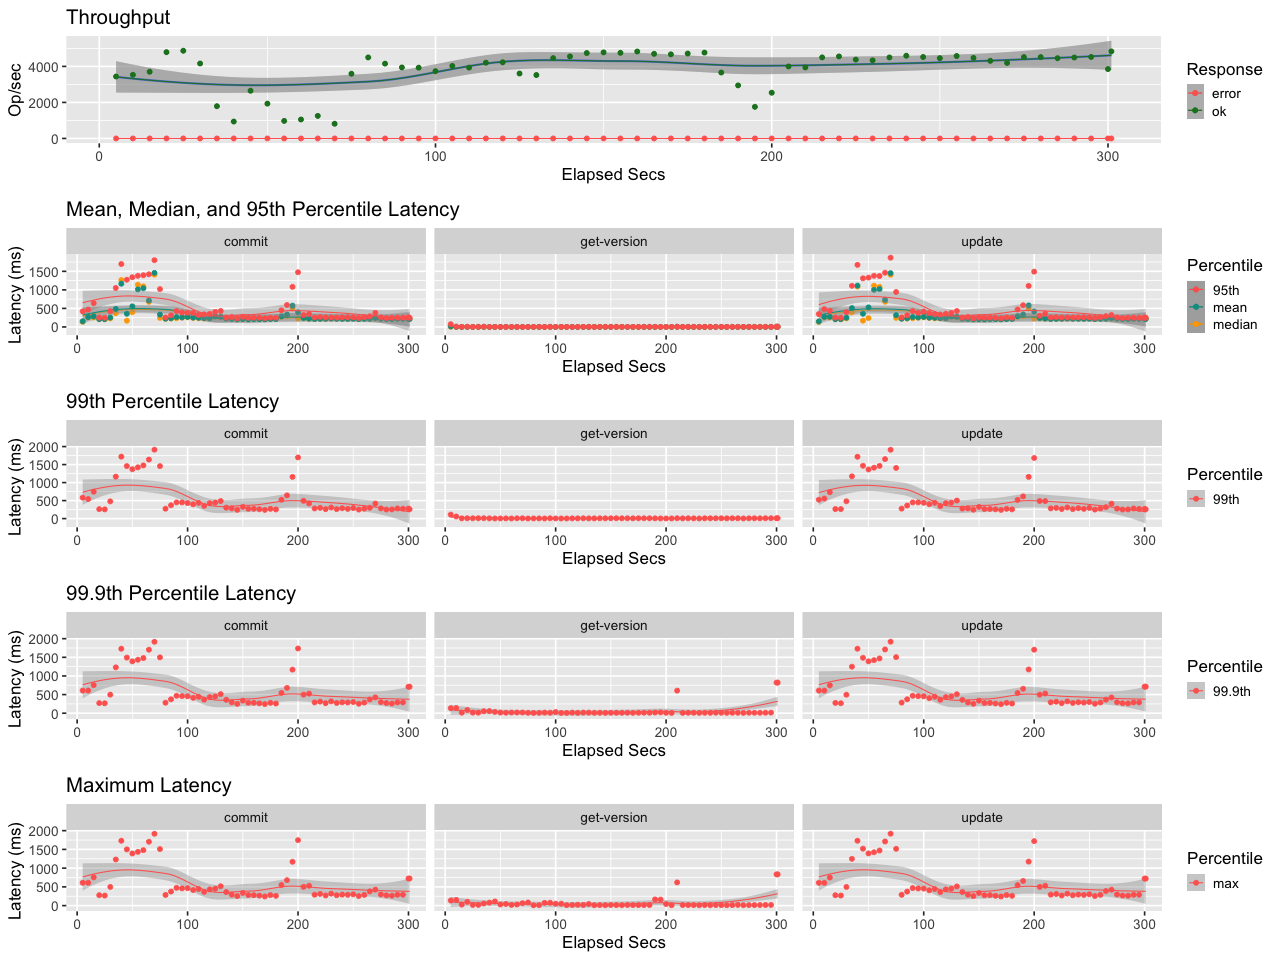

The data file committed next to this chart (first rows):
elapsed, window, total, successful, failed
5.005, 5.005, 17210, 17210, 0
10, 4.996, 17650, 17650, 0
14.99, 4.989, 18476, 18476, 0
19.99, 5.001, 23953, 23953, 0
24.99, 5, 24344, 24344, 0
29.99, 5, 20806, 20806, 0
34.99, 4.999, 8952, 8952, 0
40, 5.008, 4697, 4697, 0
44.99, 4.994, 13231, 13231, 0
50, 5.012, 9685, 9685, 0
54.99, 4.987, 4853, 4853, 0
59.99, 5.001, 5266, 5266, 0
64.99, 5, 6263, 6263, 0
69.99, 5.003, 4086, 4086, 0
74.99, 4.996, 17939, 17939, 0
79.99, 5.001, 22504, 22504, 0
84.99, 4.999, 20756, 20756, 0
89.99, 5.002, 19720, 19720, 0
94.99, 5.001, 19649, 19649, 0
99.99, 4.997, 18658, 18658, 0
105, 5.005, 20149, 20149, 0
110, 4.996, 19643, 19643, 0
115, 4.998, 21017, 21017, 0
120, 5.001, 21152, 21152, 0
125, 4.999, 18019, 18019, 0
130, 5.001, 17606, 17606, 0
135, 5, 22294, 22294, 0
140, 5.002, 22782, 22782, 0
145, 4.997, 23695, 23695, 0
150, 5, 23893, 23893, 0
155, 5.002, 23780, 23780, 0
160, 4.999, 24130, 24130, 0
165, 5.021, 23585, 23585, 0
170, 4.983, 23275, 23275, 0
175, 5.009, 23612, 23612, 0
180, 4.991, 23788, 23788, 0
185, 4.995, 18284, 18284, 0
190, 5.005, 14748, 14748, 0
195, 4.995, 8765, 8765, 0
200, 5.001, 12697, 12697, 0
205, 5, 19989, 19989, 0
210, 5, 19713, 19713, 0
215, 5, 22508, 22508, 0
220, 5, 22771, 22771, 0
225, 5, 21880, 21880, 0
230, 5.003, 21696, 21696, 0
235, 5.004, 22503, 22503, 0
240, 5.01, 23001, 23001, 0
245, 5.008, 22643, 22643, 0
250, 4.975, 22169, 22169, 0
255, 5, 22881, 22881, 0
260, 5.003, 22379, 22379, 0
265, 4.996, 21529, 21529, 0
270, 5.001, 20970, 20970, 0
275, 5.003, 22601, 22601, 0
280, 4.999, 22576, 22576, 0
285, 5.002, 22284, 22284, 0
290, 4.995, 22450, 22450, 0
295, 4.999, 22619, 22619, 0
300, 5.001, 19262, 19262, 0
... 1 more rows
